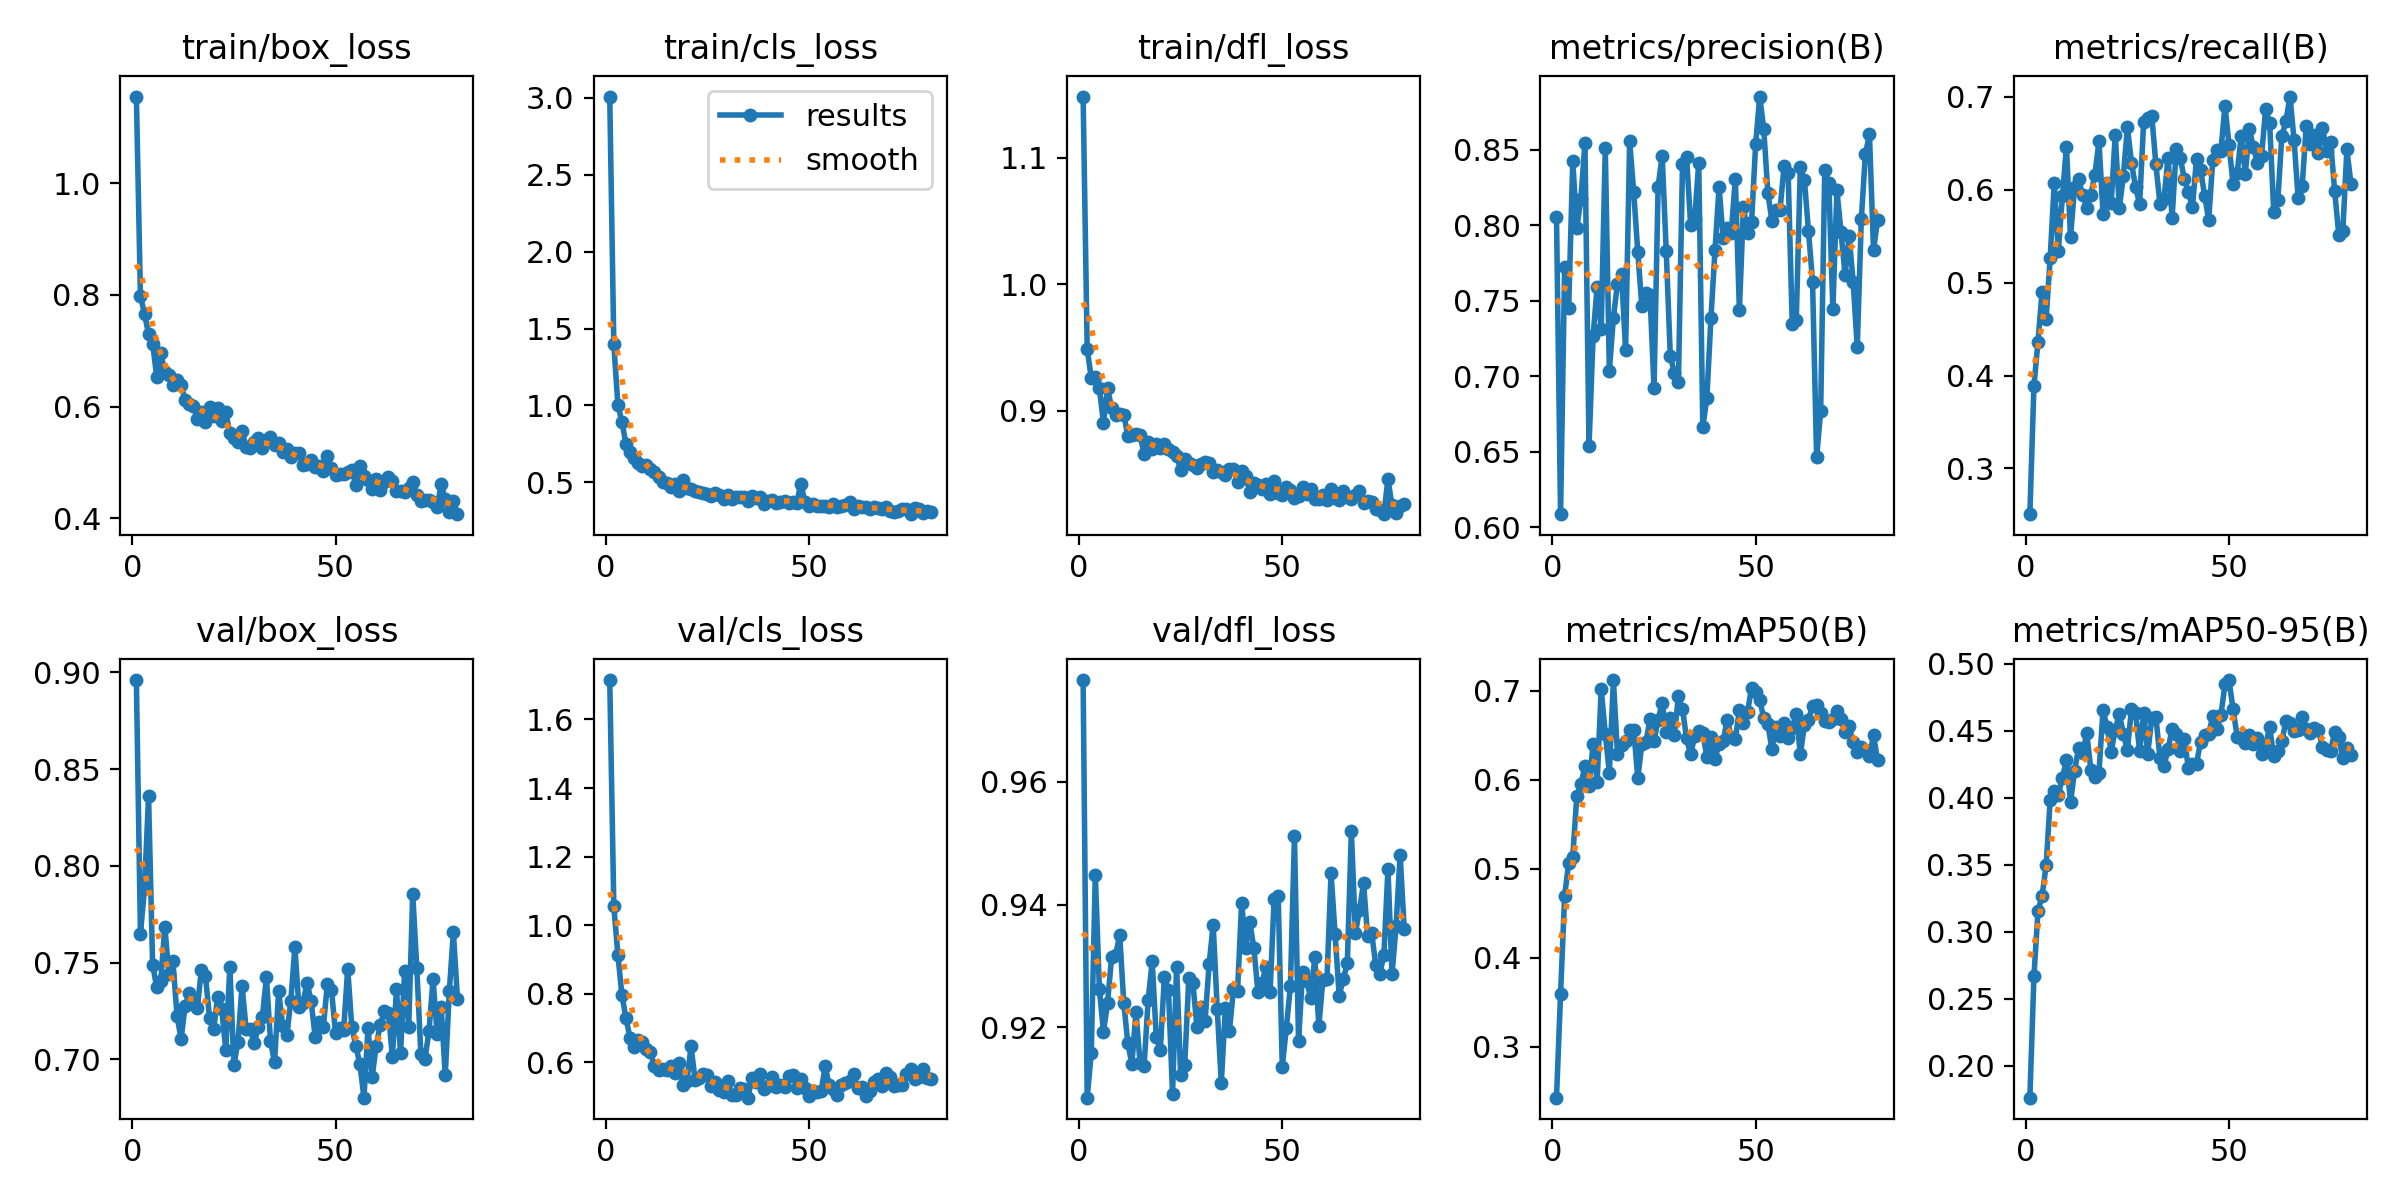

The file beside this chart, header and first rows:
epoch, time, train/box_loss, train/cls_loss, train/dfl_loss, metrics/precision(B), metrics/recall(B), metrics/mAP50(B), metrics/mAP50-95(B), val/box_loss, val/cls_loss, val/dfl_loss, lr/pg0, lr/pg1, lr/pg2
1, 292.2, 1.155, 3.009, 1.148, 0.8056, 0.2508, 0.2428, 0.1761, 0.8961, 1.715, 0.9766, 0.0001936, 0.0001936, 0.0001936
2, 570.8, 0.7977, 1.399, 0.9489, 0.6085, 0.3888, 0.359, 0.2666, 0.7648, 1.056, 0.9085, 0.0003883, 0.0003883, 0.0003883
3, 854.4, 0.7663, 1.005, 0.9261, 0.772, 0.4366, 0.4698, 0.3156, 0.7885, 0.9135, 0.9158, 0.0005817, 0.0005817, 0.0005817
4, 1131, 0.7295, 0.8931, 0.9269, 0.7452, 0.4904, 0.5068, 0.3264, 0.8359, 0.7954, 0.9449, 0.0005822, 0.0005822, 0.0005822
5, 1408, 0.713, 0.7473, 0.9178, 0.8423, 0.4613, 0.5138, 0.3495, 0.749, 0.7281, 0.9262, 0.0005802, 0.0005802, 0.0005802
6, 1685, 0.6534, 0.6942, 0.8905, 0.7981, 0.5268, 0.5816, 0.3986, 0.7374, 0.6704, 0.9193, 0.0005783, 0.0005783, 0.0005783
7, 1958, 0.6959, 0.6563, 0.9181, 0.8174, 0.6074, 0.595, 0.4054, 0.7407, 0.6432, 0.9239, 0.0005764, 0.0005764, 0.0005764
8, 2235, 0.6616, 0.626, 0.9026, 0.8545, 0.5341, 0.6153, 0.402, 0.7685, 0.6644, 0.9314, 0.0005744, 0.0005744, 0.0005744
9, 2513, 0.6559, 0.6057, 0.8969, 0.6536, 0.5929, 0.5931, 0.415, 0.7441, 0.6586, 0.9318, 0.0005725, 0.0005725, 0.0005725
10, 2791, 0.6381, 0.6122, 0.8973, 0.7263, 0.6466, 0.6399, 0.4283, 0.7506, 0.6378, 0.935, 0.0005705, 0.0005705, 0.0005705
11, 3077, 0.6482, 0.5863, 0.8972, 0.7592, 0.5486, 0.5975, 0.3968, 0.7226, 0.6295, 0.924, 0.0005686, 0.0005686, 0.0005686
12, 3355, 0.6389, 0.5686, 0.8804, 0.731, 0.6031, 0.7018, 0.4199, 0.7106, 0.5884, 0.9174, 0.0005667, 0.0005667, 0.0005667
13, 3626, 0.612, 0.5374, 0.8806, 0.8511, 0.6112, 0.652, 0.4374, 0.7278, 0.5773, 0.9141, 0.0005647, 0.0005647, 0.0005647
14, 3904, 0.6045, 0.5023, 0.8815, 0.7034, 0.5941, 0.6079, 0.4336, 0.7343, 0.5796, 0.9225, 0.0005628, 0.0005628, 0.0005628
15, 4185, 0.6016, 0.4937, 0.8809, 0.7388, 0.5803, 0.7121, 0.4483, 0.7313, 0.5771, 0.9143, 0.0005608, 0.0005608, 0.0005608
16, 4462, 0.5778, 0.4668, 0.8661, 0.7612, 0.5945, 0.6294, 0.4209, 0.7265, 0.5894, 0.9137, 0.0005589, 0.0005589, 0.0005589
17, 4731, 0.5897, 0.488, 0.8756, 0.7675, 0.6164, 0.6389, 0.4159, 0.7463, 0.5673, 0.9244, 0.000557, 0.000557, 0.000557
18, 5002, 0.572, 0.446, 0.8699, 0.7174, 0.6524, 0.6432, 0.4189, 0.7431, 0.597, 0.9308, 0.000555, 0.000555, 0.000555
19, 5271, 0.6, 0.5171, 0.8736, 0.8557, 0.5741, 0.6563, 0.4656, 0.7216, 0.5344, 0.9183, 0.0005531, 0.0005531, 0.0005531
20, 5550, 0.5838, 0.4625, 0.8705, 0.8219, 0.6072, 0.6565, 0.4526, 0.7156, 0.544, 0.9164, 0.0005511, 0.0005511, 0.0005511
21, 5822, 0.5973, 0.4566, 0.8742, 0.7822, 0.5854, 0.6019, 0.4345, 0.7324, 0.6466, 0.9282, 0.0005492, 0.0005492, 0.0005492
22, 6092, 0.5749, 0.4457, 0.8697, 0.7462, 0.6592, 0.6398, 0.4506, 0.7259, 0.5487, 0.926, 0.0005473, 0.0005473, 0.0005473
23, 6365, 0.5898, 0.4341, 0.8676, 0.7549, 0.5805, 0.6422, 0.4628, 0.7049, 0.554, 0.9091, 0.0005453, 0.0005453, 0.0005453
24, 6637, 0.552, 0.4316, 0.8647, 0.7538, 0.6146, 0.668, 0.4479, 0.748, 0.5669, 0.9299, 0.0005434, 0.0005434, 0.0005434
25, 6908, 0.5445, 0.4243, 0.8532, 0.6921, 0.6676, 0.6437, 0.4356, 0.697, 0.5624, 0.9122, 0.0005414, 0.0005414, 0.0005414
26, 7179, 0.536, 0.4135, 0.8623, 0.8255, 0.6292, 0.6676, 0.4667, 0.7093, 0.53, 0.9139, 0.0005395, 0.0005395, 0.0005395
27, 7454, 0.556, 0.4328, 0.8585, 0.846, 0.6028, 0.6862, 0.4633, 0.738, 0.5436, 0.928, 0.0005376, 0.0005376, 0.0005376
28, 7745, 0.5278, 0.4175, 0.8576, 0.7828, 0.5846, 0.6532, 0.435, 0.7159, 0.5199, 0.9272, 0.0005356, 0.0005356, 0.0005356
29, 8025, 0.5256, 0.3943, 0.8545, 0.7133, 0.6734, 0.6689, 0.4633, 0.7158, 0.5138, 0.9201, 0.0005337, 0.0005337, 0.0005337
30, 8295, 0.5363, 0.4152, 0.8583, 0.7023, 0.6775, 0.6506, 0.4329, 0.7083, 0.5449, 0.9234, 0.0005317, 0.0005317, 0.0005317
31, 8568, 0.5444, 0.3941, 0.86, 0.6962, 0.6798, 0.6937, 0.4598, 0.7168, 0.5051, 0.9211, 0.0005298, 0.0005298, 0.0005298
32, 8837, 0.5253, 0.4018, 0.8585, 0.8403, 0.6274, 0.6797, 0.4605, 0.7219, 0.5039, 0.9302, 0.0005278, 0.0005278, 0.0005278
33, 9108, 0.5404, 0.4072, 0.8517, 0.8453, 0.585, 0.6464, 0.43, 0.7425, 0.524, 0.9367, 0.0005259, 0.0005259, 0.0005259
34, 9374, 0.5465, 0.4072, 0.8531, 0.8002, 0.5902, 0.6286, 0.424, 0.7094, 0.5218, 0.923, 0.000524, 0.000524, 0.000524
35, 9644, 0.5307, 0.3791, 0.8514, 0.8043, 0.6346, 0.6489, 0.4362, 0.6985, 0.4966, 0.911, 0.000522, 0.000522, 0.000522
36, 9913, 0.5355, 0.4094, 0.8497, 0.8414, 0.5695, 0.6551, 0.4516, 0.7352, 0.553, 0.9232, 0.0005201, 0.0005201, 0.0005201
37, 10189, 0.5198, 0.396, 0.8545, 0.6663, 0.6439, 0.6531, 0.4478, 0.7175, 0.5435, 0.9194, 0.0005181, 0.0005181, 0.0005181
38, 10456, 0.5248, 0.4068, 0.8545, 0.6855, 0.6341, 0.6252, 0.435, 0.7127, 0.565, 0.9262, 0.0005162, 0.0005162, 0.0005162
39, 10725, 0.5093, 0.3577, 0.8438, 0.7385, 0.612, 0.6482, 0.4443, 0.7302, 0.523, 0.9259, 0.0005143, 0.0005143, 0.0005143
40, 10995, 0.5176, 0.3803, 0.8528, 0.7833, 0.5976, 0.6239, 0.4219, 0.758, 0.5293, 0.9403, 0.0005123, 0.0005123, 0.0005123
41, 11264, 0.5166, 0.3874, 0.8487, 0.8254, 0.5813, 0.6407, 0.4249, 0.7271, 0.5563, 0.9329, 0.0005104, 0.0005104, 0.0005104
42, 11537, 0.4964, 0.3679, 0.8359, 0.7912, 0.6337, 0.6439, 0.4253, 0.7293, 0.527, 0.9371, 0.0005084, 0.0005084, 0.0005084
43, 11806, 0.4973, 0.3731, 0.8431, 0.7978, 0.6216, 0.6676, 0.442, 0.7397, 0.533, 0.933, 0.0005065, 0.0005065, 0.0005065
44, 12076, 0.5052, 0.3754, 0.8412, 0.7947, 0.5938, 0.6486, 0.4469, 0.73, 0.5274, 0.9258, 0.0005046, 0.0005046, 0.0005046
45, 12345, 0.4922, 0.3631, 0.8384, 0.8309, 0.5675, 0.6456, 0.4477, 0.7115, 0.5605, 0.9273, 0.0005026, 0.0005026, 0.0005026
46, 12616, 0.4934, 0.3737, 0.842, 0.7437, 0.6321, 0.6784, 0.461, 0.7194, 0.5632, 0.9298, 0.0005007, 0.0005007, 0.0005007
47, 12883, 0.4845, 0.3628, 0.8347, 0.812, 0.6433, 0.6639, 0.4511, 0.7168, 0.526, 0.9257, 0.0004987, 0.0004987, 0.0004987
48, 13168, 0.5112, 0.4912, 0.8443, 0.7949, 0.6417, 0.6762, 0.4617, 0.739, 0.5507, 0.9409, 0.0004968, 0.0004968, 0.0004968
49, 13437, 0.4895, 0.3743, 0.8355, 0.8022, 0.6906, 0.7036, 0.4846, 0.7361, 0.5257, 0.9413, 0.0004949, 0.0004949, 0.0004949
50, 13705, 0.4777, 0.3466, 0.8339, 0.8535, 0.6485, 0.6987, 0.4879, 0.7136, 0.5022, 0.9135, 0.0004929, 0.0004929, 0.0004929
51, 13976, 0.479, 0.3587, 0.8399, 0.8852, 0.6062, 0.6895, 0.466, 0.7164, 0.5147, 0.9199, 0.000491, 0.000491, 0.000491
52, 14246, 0.4798, 0.3491, 0.8378, 0.8636, 0.6177, 0.6693, 0.4457, 0.7154, 0.5125, 0.9267, 0.000489, 0.000489, 0.000489
53, 14517, 0.483, 0.346, 0.831, 0.8214, 0.6581, 0.6624, 0.4449, 0.7469, 0.5147, 0.9511, 0.0004871, 0.0004871, 0.0004871
54, 14792, 0.4863, 0.3453, 0.8329, 0.8028, 0.6173, 0.6347, 0.4409, 0.7167, 0.588, 0.9178, 0.0004852, 0.0004852, 0.0004852
55, 15063, 0.4603, 0.3416, 0.8402, 0.8101, 0.6652, 0.6597, 0.4472, 0.7071, 0.5326, 0.929, 0.0004832, 0.0004832, 0.0004832
56, 15329, 0.493, 0.3566, 0.8342, 0.8103, 0.6456, 0.649, 0.4404, 0.6975, 0.5227, 0.9275, 0.0004813, 0.0004813, 0.0004813
57, 15595, 0.4764, 0.3397, 0.8386, 0.839, 0.6289, 0.6639, 0.4444, 0.6803, 0.503, 0.9248, 0.0004793, 0.0004793, 0.0004793
58, 15863, 0.4686, 0.347, 0.8302, 0.8343, 0.6359, 0.6465, 0.4331, 0.7164, 0.5336, 0.9314, 0.0004774, 0.0004774, 0.0004774
59, 16130, 0.4518, 0.3531, 0.8301, 0.7346, 0.6866, 0.6581, 0.4392, 0.6907, 0.5382, 0.9202, 0.0004755, 0.0004755, 0.0004755
60, 16401, 0.4713, 0.3697, 0.8335, 0.7373, 0.6716, 0.6743, 0.4527, 0.707, 0.544, 0.9278, 0.0004735, 0.0004735, 0.0004735
... 20 more rows
